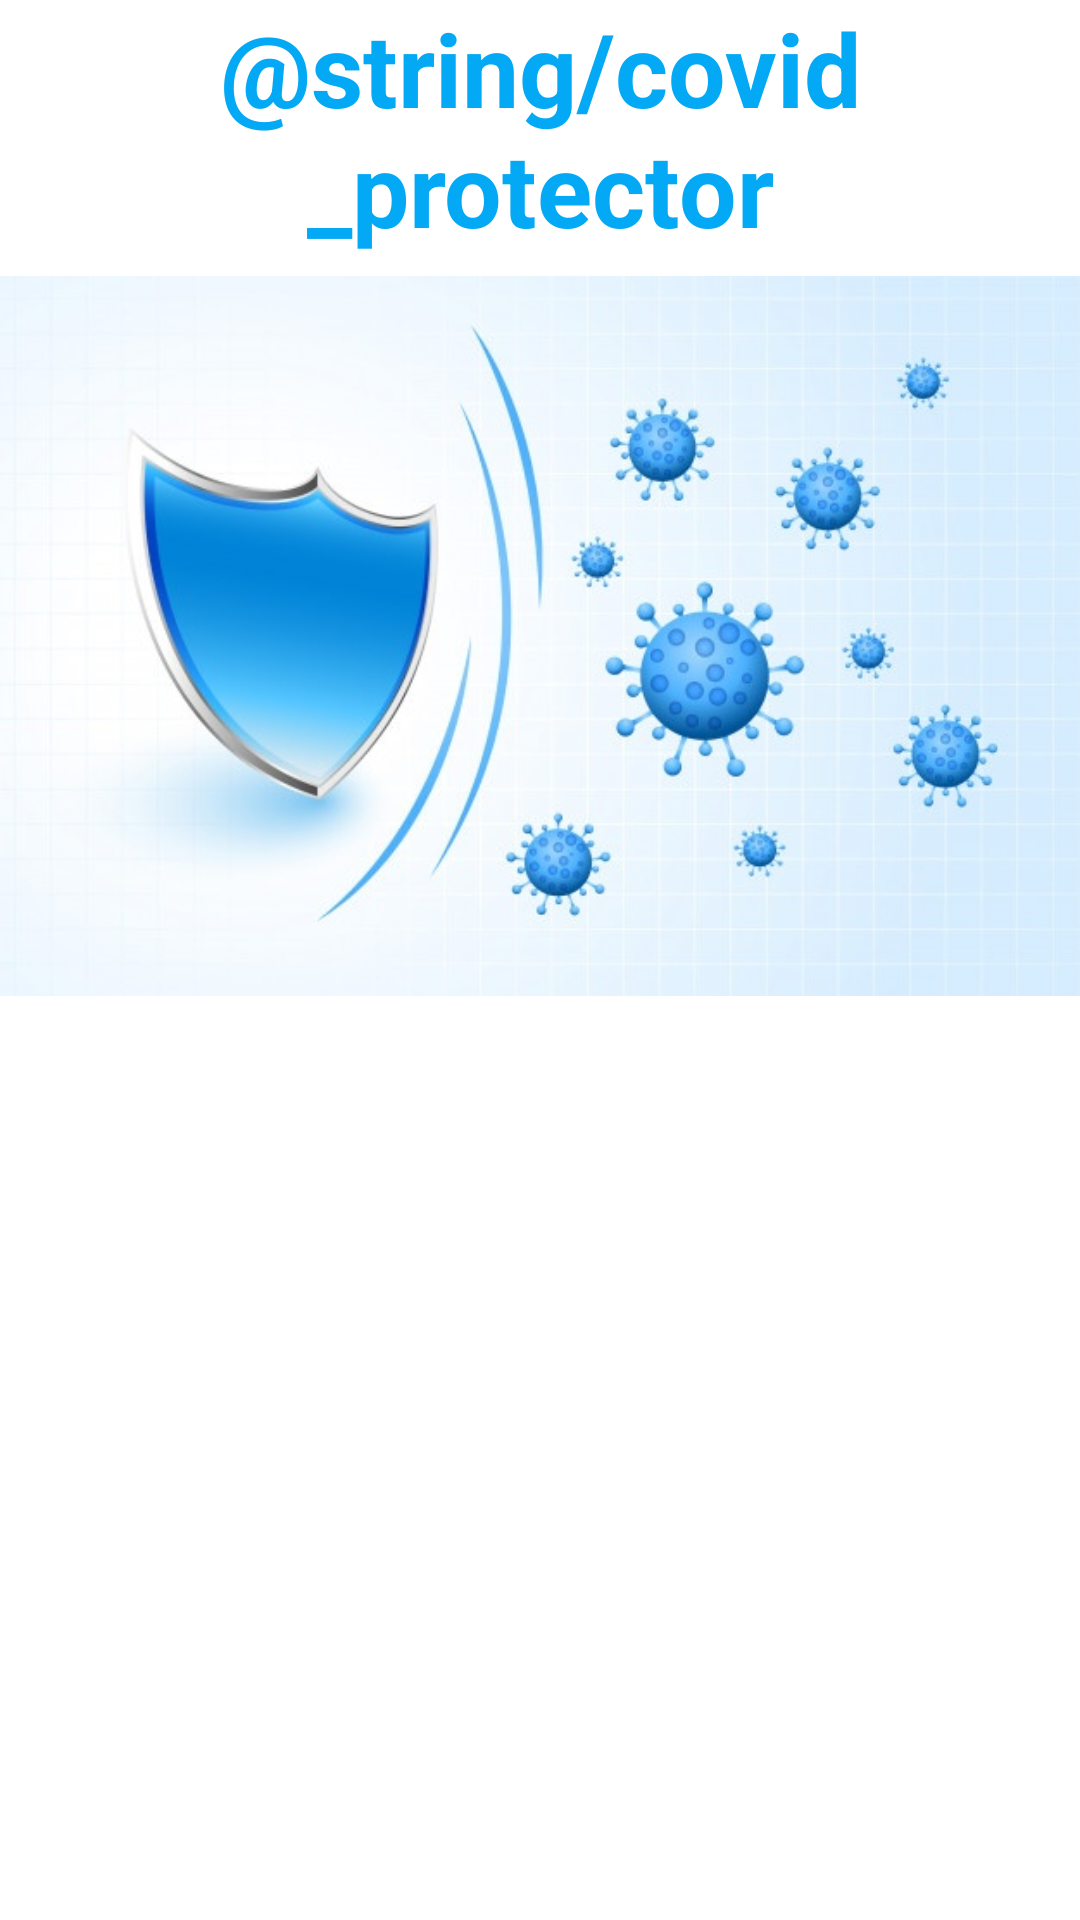

The Android layout XML behind this screen, and the referenced resources:
<!-- AndroidManifest.xml: application theme Theme.COVIDPROTECTOR -->
<!-- res/layout/activity_main.xml -->
<?xml version="1.0" encoding="utf-8"?>
<androidx.constraintlayout.widget.ConstraintLayout xmlns:android="http://schemas.android.com/apk/res/android"
    xmlns:app="http://schemas.android.com/apk/res-auto"
    xmlns:tools="http://schemas.android.com/tools"
    android:layout_width="match_parent"
    android:layout_height="match_parent"
    tools:context=".MainActivity">

    <TextView
        android:id="@+id/textView17"
        android:layout_width="wrap_content"
        android:layout_height="wrap_content"
        android:gravity="center|top"
        android:text="@string/covid_protector"
        android:textColor="#03A9F4"
        android:textSize="34sp"
        android:textStyle="bold"
        app:layout_constraintBottom_toTopOf="@+id/imageView12"
        app:layout_constraintEnd_toEndOf="parent"
        app:layout_constraintHorizontal_bias="0.504"
        app:layout_constraintStart_toStartOf="parent"
        app:layout_constraintTop_toTopOf="parent"
        app:layout_constraintVertical_bias="0.0"
        tools:ignore="TextContrastCheck" />

    <ImageView
        android:id="@+id/imageView12"
        android:layout_width="0dp"
        android:layout_height="280dp"
        android:layout_marginTop="72dp"
        android:contentDescription="@string/description"
        app:layout_constraintStart_toStartOf="parent"
        app:layout_constraintTop_toTopOf="parent"
        app:srcCompat="@drawable/splash_screen_image_img" />
</androidx.constraintlayout.widget.ConstraintLayout>
<!-- resources referenced by this layout -->
<resources>
  <!-- drawable splash_screen_image_img: jpg bitmap (drawable-v24, 53096 bytes) -->
  <string name="description">an image</string>
  <style name="Theme.COVIDPROTECTOR" parent="Theme.MaterialComponents.DayNight.DarkActionBar">
          
          <item name="colorPrimary">@color/purple_500</item>
          <item name="colorPrimaryVariant">@color/purple_700</item>
          <item name="colorOnPrimary">@color/white</item>
          
          <item name="colorSecondary">@color/teal_200</item>
          <item name="colorSecondaryVariant">@color/teal_700</item>
          <item name="colorOnSecondary">@color/black</item>
          
          <item name="android:statusBarColor" tools:targetApi="l">?attr/colorPrimaryVariant</item>
          
      </style>
  <color name="purple_500">#FF03A9F4</color>
  <color name="purple_700">#FF0288D1</color>
  <color name="white">#FFFFFFFF</color>
  <color name="teal_200">#FF03DAC5</color>
  <color name="teal_700">#FF018786</color>
  <color name="black">#FF000000</color>
</resources>
